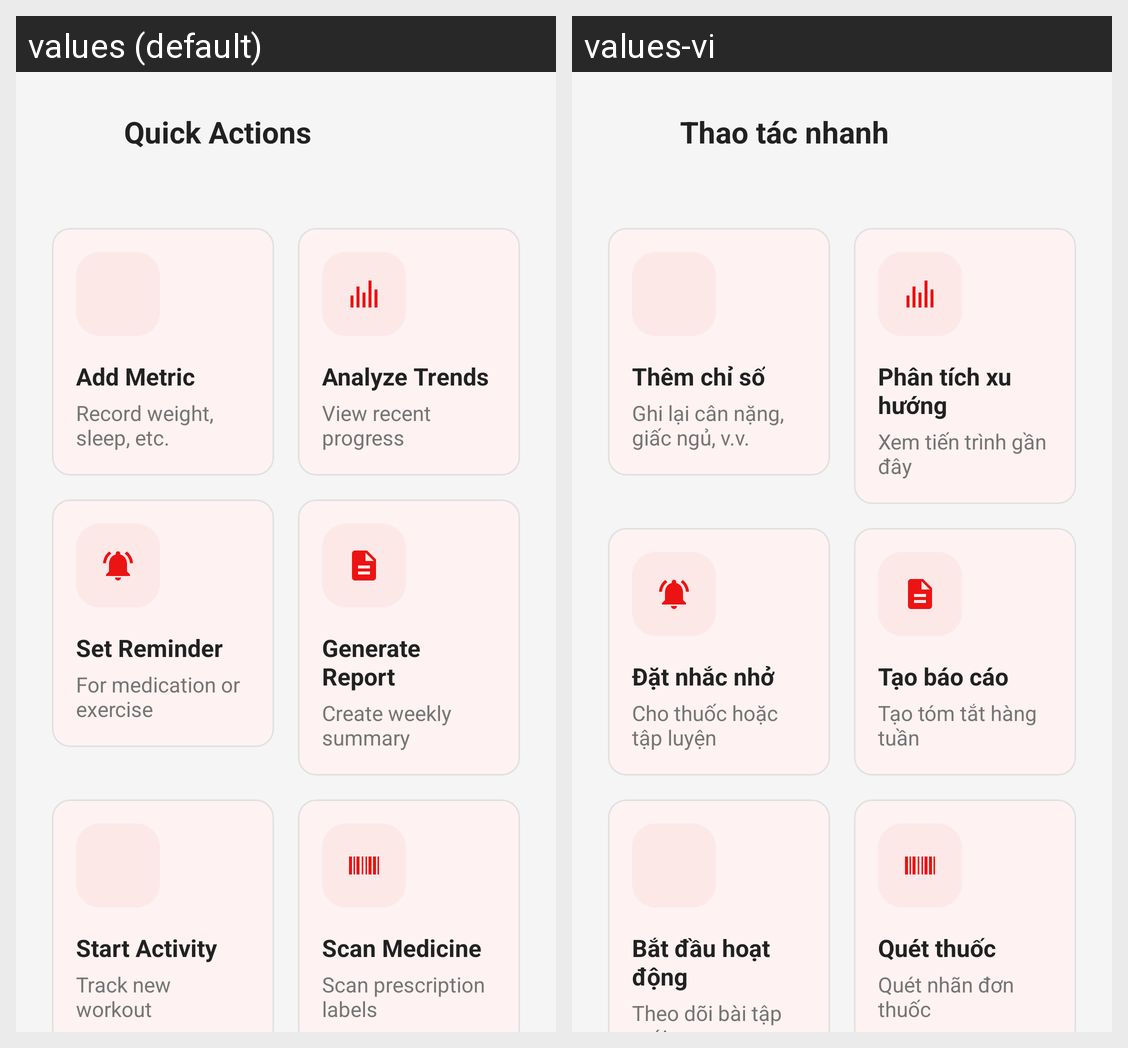

The Android screen above is rendered under two locales of the same app. Produce the string resources it draws, with the default and per-locale values.
Android screen res/layout/activity_quick_actions.xml rendered under 2 locales, left to right: values (default), values-vi. Device: Nexus 5 (rendered at 1080×1920; each locale shown at half size, 540×960, under a caption strip naming it); theme Theme.Base.
Strings drawn on this screen, with the default value and each locale's value (text and hints the layout hard-codes, and strings that could not be matched under every locale, appear in the picture but are not listed):

quick_actions
  values: Quick Actions
  values-vi: Thao tác nhanh

add_metric
  values: Add Metric
  values-vi: Thêm chỉ số

add_metric_desc
  values: Record weight, sleep, etc.
  values-vi: Ghi lại cân nặng, giấc ngủ, v.v.

analyze_trends
  values: Analyze Trends
  values-vi: Phân tích xu hướng

analyze_trends_desc
  values: View recent progress
  values-vi: Xem tiến trình gần đây

set_reminder
  values: Set Reminder
  values-vi: Đặt nhắc nhở

set_reminder_desc
  values: For medication or exercise
  values-vi: Cho thuốc hoặc tập luyện

generate_report
  values: Generate Report
  values-vi: Tạo báo cáo

generate_report_desc
  values: Create weekly summary
  values-vi: Tạo tóm tắt hàng tuần

start_activity
  values: Start Activity
  values-vi: Bắt đầu hoạt động

start_activity_desc
  values: Track new workout
  values-vi: Theo dõi bài tập mới

scan_food
  values: Scan Medicine
  values-vi: Quét thuốc

scan_food_desc
  values: Scan prescription labels
  values-vi: Quét nhãn đơn thuốc
